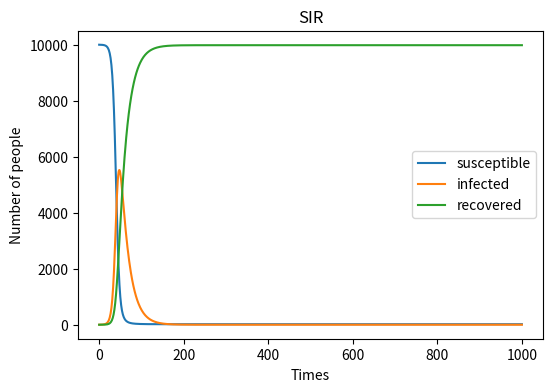

Recreate this plot in Python.
#import necessary libraries
import numpy as np
import matplotlib . pyplot as plt
#N is the total number of people in the population.
#S=susceptible, I=infected, R=recovered, this 1 means initial value.
#beta is an infection probability and gamma is the recovery probability.
N=10000
I1=1
S1=N-I1
R1=0
beta=0.3
gamma=0.05
S=[]
I=[]
R=[]
S.append(S1)
I.append(I1)
R.append(R1)
#loop over 1000 time points.
#Caculate the number of the people who was infected newly and the people who recover newly.
#list the results of S1,I1,R1 and add them into arrays.
times=1000
for t in range (times):
    NewI= beta*S1*(I1/N)
    NewR= gamma*I1
    S1=S1-NewI
    I1=I1-NewR+NewI
    R1=R1+NewR
    S.append(S1)
    I.append(I1)
    R.append(R1)
t=t+1
print (S,I,R)
#plot a picture.
plt.figure(figsize=(6,4), dpi=150)
plt.plot(S, label='susceptible')
plt.plot(I, label='infected')
plt.plot(R, label='recovered')
plt.xlabel('Times')
plt.ylabel('Number of people')
plt.title('SIR')
plt.legend()
plt.savefig('SIR.png', format='png')
plt.show()